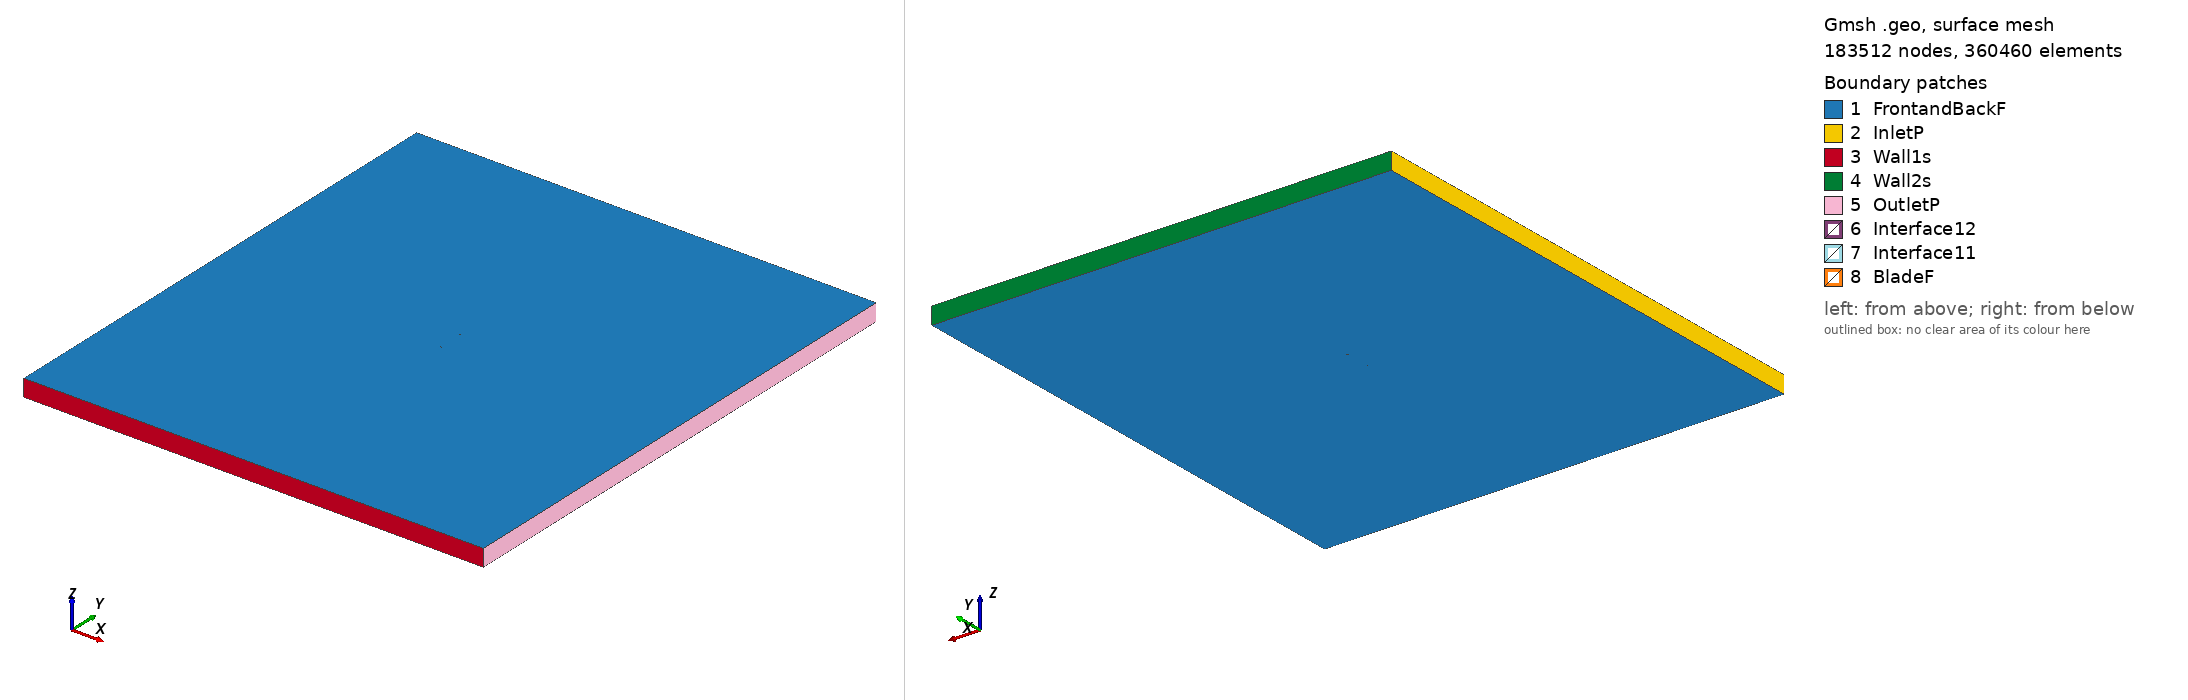

Gmsh geometry script, surface-meshed: 183512 nodes, 360460 surface elements. Boundary patches (legend numbers): 1 FrontandBackF, 2 InletP, 3 Wall1s, 4 Wall2s, 5 OutletP, 6 Interface12, 7 Interface11, 8 BladeF. Left view from above one corner, right view from below the opposite corner. Legend entries are the model's physical surfaces. The drawing asked Gmsh for element sizes between 1% and 20% of the model's largest extent; the script's own settings can give other sizes.

=== s1223_tsr2_3.6432_aoa_-2.6668.geo (drawn) ===
SetFactory("OpenCASCADE");

Point(1) = {0.075223, 0.747323, 0, 1.0};
Point(2) = {0.072450, 0.746279, 0, 1.0};
Point(3) = {0.068874, 0.745042, 0, 1.0};
Point(4) = {0.064935, 0.743782, 0, 1.0};
Point(5) = {0.060654, 0.742510, 0, 1.0};
Point(6) = {0.056056, 0.741234, 0, 1.0};
Point(7) = {0.051169, 0.739963, 0, 1.0};
Point(8) = {0.046020, 0.738704, 0, 1.0};
Point(9) = {0.040643, 0.737468, 0, 1.0};
Point(10) = {0.035070, 0.736262, 0, 1.0};
Point(11) = {0.029334, 0.735096, 0, 1.0};
Point(12) = {0.023469, 0.733973, 0, 1.0};
Point(13) = {0.017515, 0.732899, 0, 1.0};
Point(14) = {0.011514, 0.731878, 0, 1.0};
Point(15) = {0.005513, 0.730913, 0, 1.0};
Point(16) = {-0.000436, 0.730018, 0, 1.0};
Point(17) = {-0.006281, 0.729212, 0, 1.0};
Point(18) = {-0.011984, 0.728524, 0, 1.0};
Point(19) = {-0.017512, 0.727980, 0, 1.0};
Point(20) = {-0.022841, 0.727604, 0, 1.0};
Point(21) = {-0.027938, 0.727400, 0, 1.0};
Point(22) = {-0.032779, 0.727433, 0, 1.0};
Point(23) = {-0.037391, 0.727721, 0, 1.0};
Point(24) = {-0.041796, 0.728236, 0, 1.0};
Point(25) = {-0.045992, 0.728964, 0, 1.0};
Point(26) = {-0.049973, 0.729869, 0, 1.0};
Point(27) = {-0.053716, 0.730926, 0, 1.0};
Point(28) = {-0.057199, 0.732109, 0, 1.0};
Point(29) = {-0.060409, 0.733408, 0, 1.0};
Point(30) = {-0.063328, 0.734799, 0, 1.0};
Point(31) = {-0.065942, 0.736262, 0, 1.0};
Point(32) = {-0.068236, 0.737776, 0, 1.0};
Point(33) = {-0.070195, 0.739313, 0, 1.0};
Point(34) = {-0.071794, 0.740873, 0, 1.0};
Point(35) = {-0.073050, 0.742451, 0, 1.0};
Point(36) = {-0.073989, 0.744009, 0, 1.0};
Point(37) = {-0.074611, 0.745501, 0, 1.0};
Point(38) = {-0.074919, 0.746877, 0, 1.0};
Point(39) = {-0.074911, 0.748079, 0, 1.0};
Point(40) = {-0.074597, 0.749002, 0, 1.0};
Point(41) = {-0.073768, 0.749540, 0, 1.0};
Point(42) = {-0.072271, 0.749809, 0, 1.0};
Point(43) = {-0.070184, 0.749962, 0, 1.0};
Point(44) = {-0.067551, 0.750000, 0, 1.0};
Point(45) = {-0.064404, 0.749938, 0, 1.0};
Point(46) = {-0.060778, 0.749779, 0, 1.0};
Point(47) = {-0.056710, 0.749518, 0, 1.0};
Point(48) = {-0.052241, 0.749138, 0, 1.0};
Point(49) = {-0.047360, 0.748572, 0, 1.0};
Point(50) = {-0.042007, 0.747830, 0, 1.0};
Point(51) = {-0.036178, 0.746999, 0, 1.0};
Point(52) = {-0.029906, 0.746129, 0, 1.0};
Point(53) = {-0.023238, 0.745262, 0, 1.0};
Point(54) = {-0.016219, 0.744442, 0, 1.0};
Point(55) = {-0.008910, 0.743704, 0, 1.0};
Point(56) = {-0.001371, 0.743085, 0, 1.0};
Point(57) = {0.006326, 0.742613, 0, 1.0};
Point(58) = {0.014108, 0.742317, 0, 1.0};
Point(59) = {0.021898, 0.742215, 0, 1.0};
Point(60) = {0.029612, 0.742320, 0, 1.0};
Point(61) = {0.037166, 0.742643, 0, 1.0};
Point(62) = {0.044475, 0.743182, 0, 1.0};
Point(63) = {0.051457, 0.743930, 0, 1.0};
Point(64) = {0.058028, 0.744875, 0, 1.0};
Point(65) = {0.064106, 0.745992, 0, 1.0};
Point(66) = {0.069620, 0.747253, 0, 1.0};
Point(67) = {0.074495, 0.748620, 0, 1.0};
Point(68) = {0.075154, 0.748809, 0, 1.0};
Point(69) = {-0.075223, -0.747323, 0, 1.0};
Point(70) = {-0.072450, -0.746279, 0, 1.0};
Point(71) = {-0.068874, -0.745042, 0, 1.0};
Point(72) = {-0.064935, -0.743782, 0, 1.0};
Point(73) = {-0.060654, -0.742510, 0, 1.0};
Point(74) = {-0.056056, -0.741234, 0, 1.0};
Point(75) = {-0.051169, -0.739963, 0, 1.0};
Point(76) = {-0.046020, -0.738704, 0, 1.0};
Point(77) = {-0.040643, -0.737468, 0, 1.0};
Point(78) = {-0.035070, -0.736262, 0, 1.0};
Point(79) = {-0.029334, -0.735096, 0, 1.0};
Point(80) = {-0.023469, -0.733973, 0, 1.0};
Point(81) = {-0.017515, -0.732899, 0, 1.0};
Point(82) = {-0.011514, -0.731878, 0, 1.0};
Point(83) = {-0.005513, -0.730913, 0, 1.0};
Point(84) = {0.000436, -0.730018, 0, 1.0};
Point(85) = {0.006281, -0.729212, 0, 1.0};
Point(86) = {0.011984, -0.728524, 0, 1.0};
Point(87) = {0.017512, -0.727980, 0, 1.0};
Point(88) = {0.022841, -0.727604, 0, 1.0};
Point(89) = {0.027938, -0.727400, 0, 1.0};
Point(90) = {0.032779, -0.727433, 0, 1.0};
Point(91) = {0.037391, -0.727721, 0, 1.0};
Point(92) = {0.041796, -0.728236, 0, 1.0};
Point(93) = {0.045992, -0.728964, 0, 1.0};
Point(94) = {0.049973, -0.729869, 0, 1.0};
Point(95) = {0.053716, -0.730926, 0, 1.0};
Point(96) = {0.057199, -0.732109, 0, 1.0};
Point(97) = {0.060409, -0.733408, 0, 1.0};
Point(98) = {0.063328, -0.734799, 0, 1.0};
Point(99) = {0.065942, -0.736262, 0, 1.0};
Point(100) = {0.068236, -0.737776, 0, 1.0};
Point(101) = {0.070195, -0.739313, 0, 1.0};
Point(102) = {0.071794, -0.740873, 0, 1.0};
Point(103) = {0.073050, -0.742451, 0, 1.0};
Point(104) = {0.073989, -0.744009, 0, 1.0};
Point(105) = {0.074611, -0.745501, 0, 1.0};
Point(106) = {0.074919, -0.746877, 0, 1.0};
Point(107) = {0.074911, -0.748079, 0, 1.0};
Point(108) = {0.074597, -0.749002, 0, 1.0};
Point(109) = {0.073768, -0.749540, 0, 1.0};
Point(110) = {0.072271, -0.749809, 0, 1.0};
Point(111) = {0.070184, -0.749962, 0, 1.0};
Point(112) = {0.067551, -0.750000, 0, 1.0};
Point(113) = {0.064404, -0.749938, 0, 1.0};
Point(114) = {0.060778, -0.749779, 0, 1.0};
Point(115) = {0.056710, -0.749518, 0, 1.0};
Point(116) = {0.052241, -0.749138, 0, 1.0};
Point(117) = {0.047360, -0.748572, 0, 1.0};
Point(118) = {0.042007, -0.747830, 0, 1.0};
Point(119) = {0.036178, -0.746999, 0, 1.0};
Point(120) = {0.029906, -0.746129, 0, 1.0};
Point(121) = {0.023238, -0.745262, 0, 1.0};
Point(122) = {0.016219, -0.744442, 0, 1.0};
Point(123) = {0.008910, -0.743704, 0, 1.0};
Point(124) = {0.001371, -0.743085, 0, 1.0};
Point(125) = {-0.006326, -0.742613, 0, 1.0};
Point(126) = {-0.014108, -0.742317, 0, 1.0};
Point(127) = {-0.021898, -0.742215, 0, 1.0};
Point(128) = {-0.029612, -0.742320, 0, 1.0};
Point(129) = {-0.037166, -0.742643, 0, 1.0};
Point(130) = {-0.044475, -0.743182, 0, 1.0};
Point(131) = {-0.051457, -0.743930, 0, 1.0};
Point(132) = {-0.058028, -0.744875, 0, 1.0};
Point(133) = {-0.064106, -0.745992, 0, 1.0};
Point(134) = {-0.069620, -0.747253, 0, 1.0};
Point(135) = {-0.074495, -0.748620, 0, 1.0};
Point(136) = {-0.075154, -0.748809, 0, 1.0};

// Lines: first blade (splines 1-4)
Spline(1) = {1:22};
Spline(2) = {22:51};
Spline(3) = {51:68};
Spline(4) = {68,1};

// Lines: second blade (splines 5-8)
Spline(5) = {69:90};
Spline(6) = {90:119};
Spline(7) = {119:136};
Spline(8) = {136,69};

// Outer domain (points 20001-4 and lines)
Point(137) = {-13.50000000, -15.00000000, 0, 1.0};
Point(138) = {-13.50000000, 15.00000000, 0, 1.0};
Point(139) = {13.50000000, 15.00000000, 0, 1.0};
Point(140) = {13.50000000, -15.00000000, 0, 1.0};
Line(11) = {137, 138};
Line(12) = {138, 139};
Line(13) = {139, 140};
Line(14) = {137, 140};

// Interface (between moving and stationary domain) (circles)
Circle(9) = {0, 0, 0, 0.80000000, 0, 2*Pi};
Circle(10) = {0, 0, 0, 0.80000000, 0, 2*Pi};

// Loops collect Lines/Splines/etc (blade1, blade2, domain, first circle)
Line Loop(1) = {1:4};
Line Loop(2) = {5:8};
Line Loop(3) = {11,12,13,-14};
Line Loop(4) = {9};

// BooleanDifference cuts out the circle/interface from the domain
Plane Surface(1) = {3};
Plane Surface(2) = {4};
BooleanDifference{ Surface{1}; Delete;}{ Surface{2}; Delete;}

// This one cuts out the blades from the inner circle/interface
Line Loop(6) = {10};
Plane Surface(5) = {6};
Plane Surface(6) = {1};
Plane Surface(7) = {2};
BooleanDifference{ Surface{5}; Delete;}{ Surface{6,7}; Delete;}

// extrude to 3rd dimension
Extrude {0, 0, 1} {Surface{1}; Surface{5}; Layers{1}; Recombine;}

// Physical Surfaces are the named boundaries (patches)
Physical Surface("Interface11") = {12};
Physical Surface("Interface12") = {10};

// sides of domain
Physical Surface("InletP") = {6};
Physical Surface("OutletP") = {9};

// top and bottom of domain
Physical Surface("Wall1s") = {7};
Physical Surface("Wall2s") = {8};

// Check FrontandBackF by ensuring there is nothing in the 3rd dimension
Physical Surface("FrontandBackF") = {1,11,5,21};
Physical Surface("BladeF") = {13:20};
Physical Volume("Turbine") = {2};
Physical Volume("Farfield") = {1};

// settings for airfoil boundary layer
Field[1] = BoundaryLayer;
Field[1].EdgesList = {1:8};
Field[1].hwall_n = 1e-3;
Field[1].thickness = 1.5e-2;
Field[1].ratio = 1.05;
Field[1].Quads = 1;
BoundaryLayer Field = 1;

// control points for mesh (blade and interface)
// floor((arc length / 1.5mm)/ 6) -> Transfinite Line
Transfinite Line {1,2,3,5,6,7} = 34 Using Progression 1;
Transfinite Line {4,8} = 2 Using Progression 1;
Transfinite Line {9, 15} = 800 Using Progression 1;

// For more information on gmsh syntax, visit http://gmsh.info/doc/texinfo/gmsh.html
